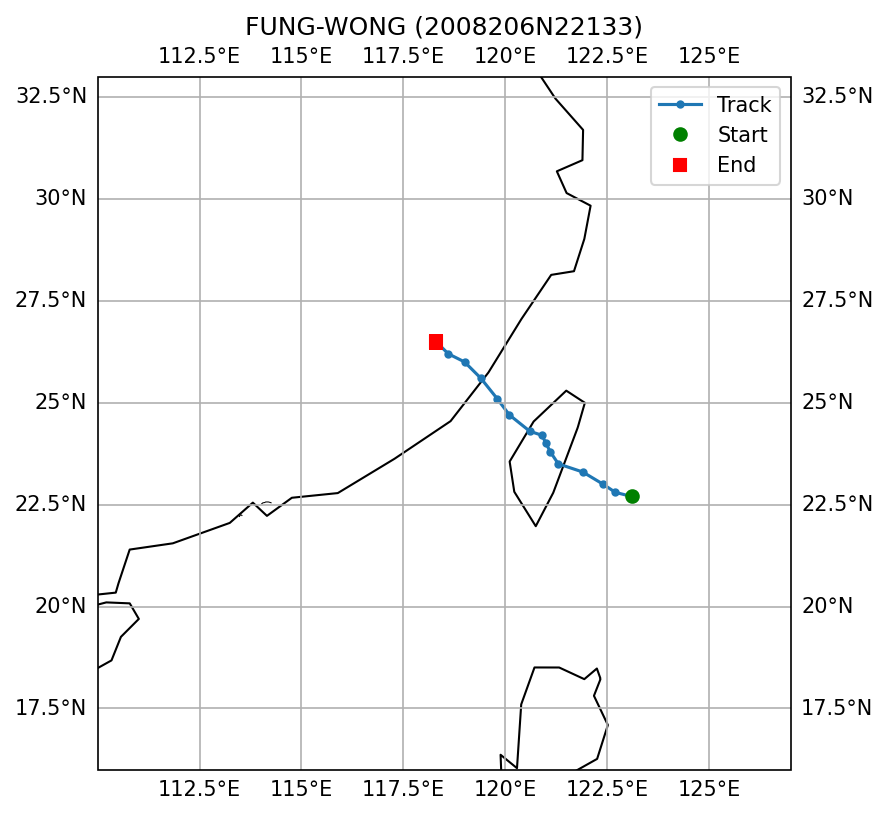

The file beside this chart, header and first rows:
SID, NAME, ISO_TIME, LAT, LON, DIST2LAND, USA_WIND, USA_PRES, USA_R34_NE, USA_R34_SE, USA_R34_SW, USA_R34_NW, USA_RMW, CMA_CAT
2008206N22133, FUNG-WONG, 2008-07-27 12:00:00, 22.7, 123.1, 179, 90.0, 956.0, 170.0, 155.0, 150.0, 170.0, , 4
2008206N22133, FUNG-WONG, 2008-07-27 15:00:00, 22.8, 122.7, 137, 93.0, 954.0, 173.0, 158.0, 155.0, 170.0, , 4
2008206N22133, FUNG-WONG, 2008-07-27 18:00:00, 23.0, 122.4, 102, 95.0, 952.0, 175.0, 160.0, 160.0, 170.0, 15.0, 5
2008206N22133, FUNG-WONG, 2008-07-27 21:00:00, 23.3, 121.9, 51, 90.0, 956.0, 168.0, 153.0, 155.0, 165.0, 18.0, 5
2008206N22133, FUNG-WONG, 2008-07-28 00:00:00, 23.5, 121.3, 0, 85.0, 959.0, 160.0, 145.0, 150.0, 160.0, 20.0, 4
2008206N22133, FUNG-WONG, 2008-07-28 02:00:00, 23.8, 121.1, 0, 85.0, 959.0, 160.0, 145.0, 150.0, 160.0, 25.0, 4
2008206N22133, FUNG-WONG, 2008-07-28 03:00:00, 24.0, 121.0, 0, 85.0, 959.0, 160.0, 145.0, 150.0, 160.0, 28.0, 4
2008206N22133, FUNG-WONG, 2008-07-28 04:00:00, 24.2, 120.9, 0, 85.0, 959.0, 160.0, 145.0, 150.0, 160.0, 30.0, 4
2008206N22133, FUNG-WONG, 2008-07-28 06:00:00, 24.3, 120.6, 0, 70.0, 970.0, 170.0, 145.0, 150.0, 160.0, 35.0, 4
2008206N22133, FUNG-WONG, 2008-07-28 09:00:00, 24.7, 120.1, 60, 65.0, 974.0, 160.0, 143.0, 143.0, 150.0, 38.0, 4
2008206N22133, FUNG-WONG, 2008-07-28 12:00:00, 25.1, 119.8, 30, 60.0, 978.0, 150.0, 140.0, 135.0, 140.0, 40.0, 4
2008206N22133, FUNG-WONG, 2008-07-28 15:00:00, 25.6, 119.4, 0, 60.0, 978.0, 150.0, 140.0, 135.0, 140.0, 40.0, 4
2008206N22133, FUNG-WONG, 2008-07-28 18:00:00, 26.0, 119.0, 0, 45.0, 989.0, 150.0, 140.0, 135.0, 140.0, 40.0, 3
2008206N22133, FUNG-WONG, 2008-07-28 21:00:00, 26.2, 118.6, 0, 40.0, 993.0, 150.0, 140.0, 135.0, 140.0, , 3
2008206N22133, FUNG-WONG, 2008-07-29 00:00:00, 26.5, 118.3, 0, 35.0, 996.0, 150.0, 140.0, 135.0, 140.0, , 2
